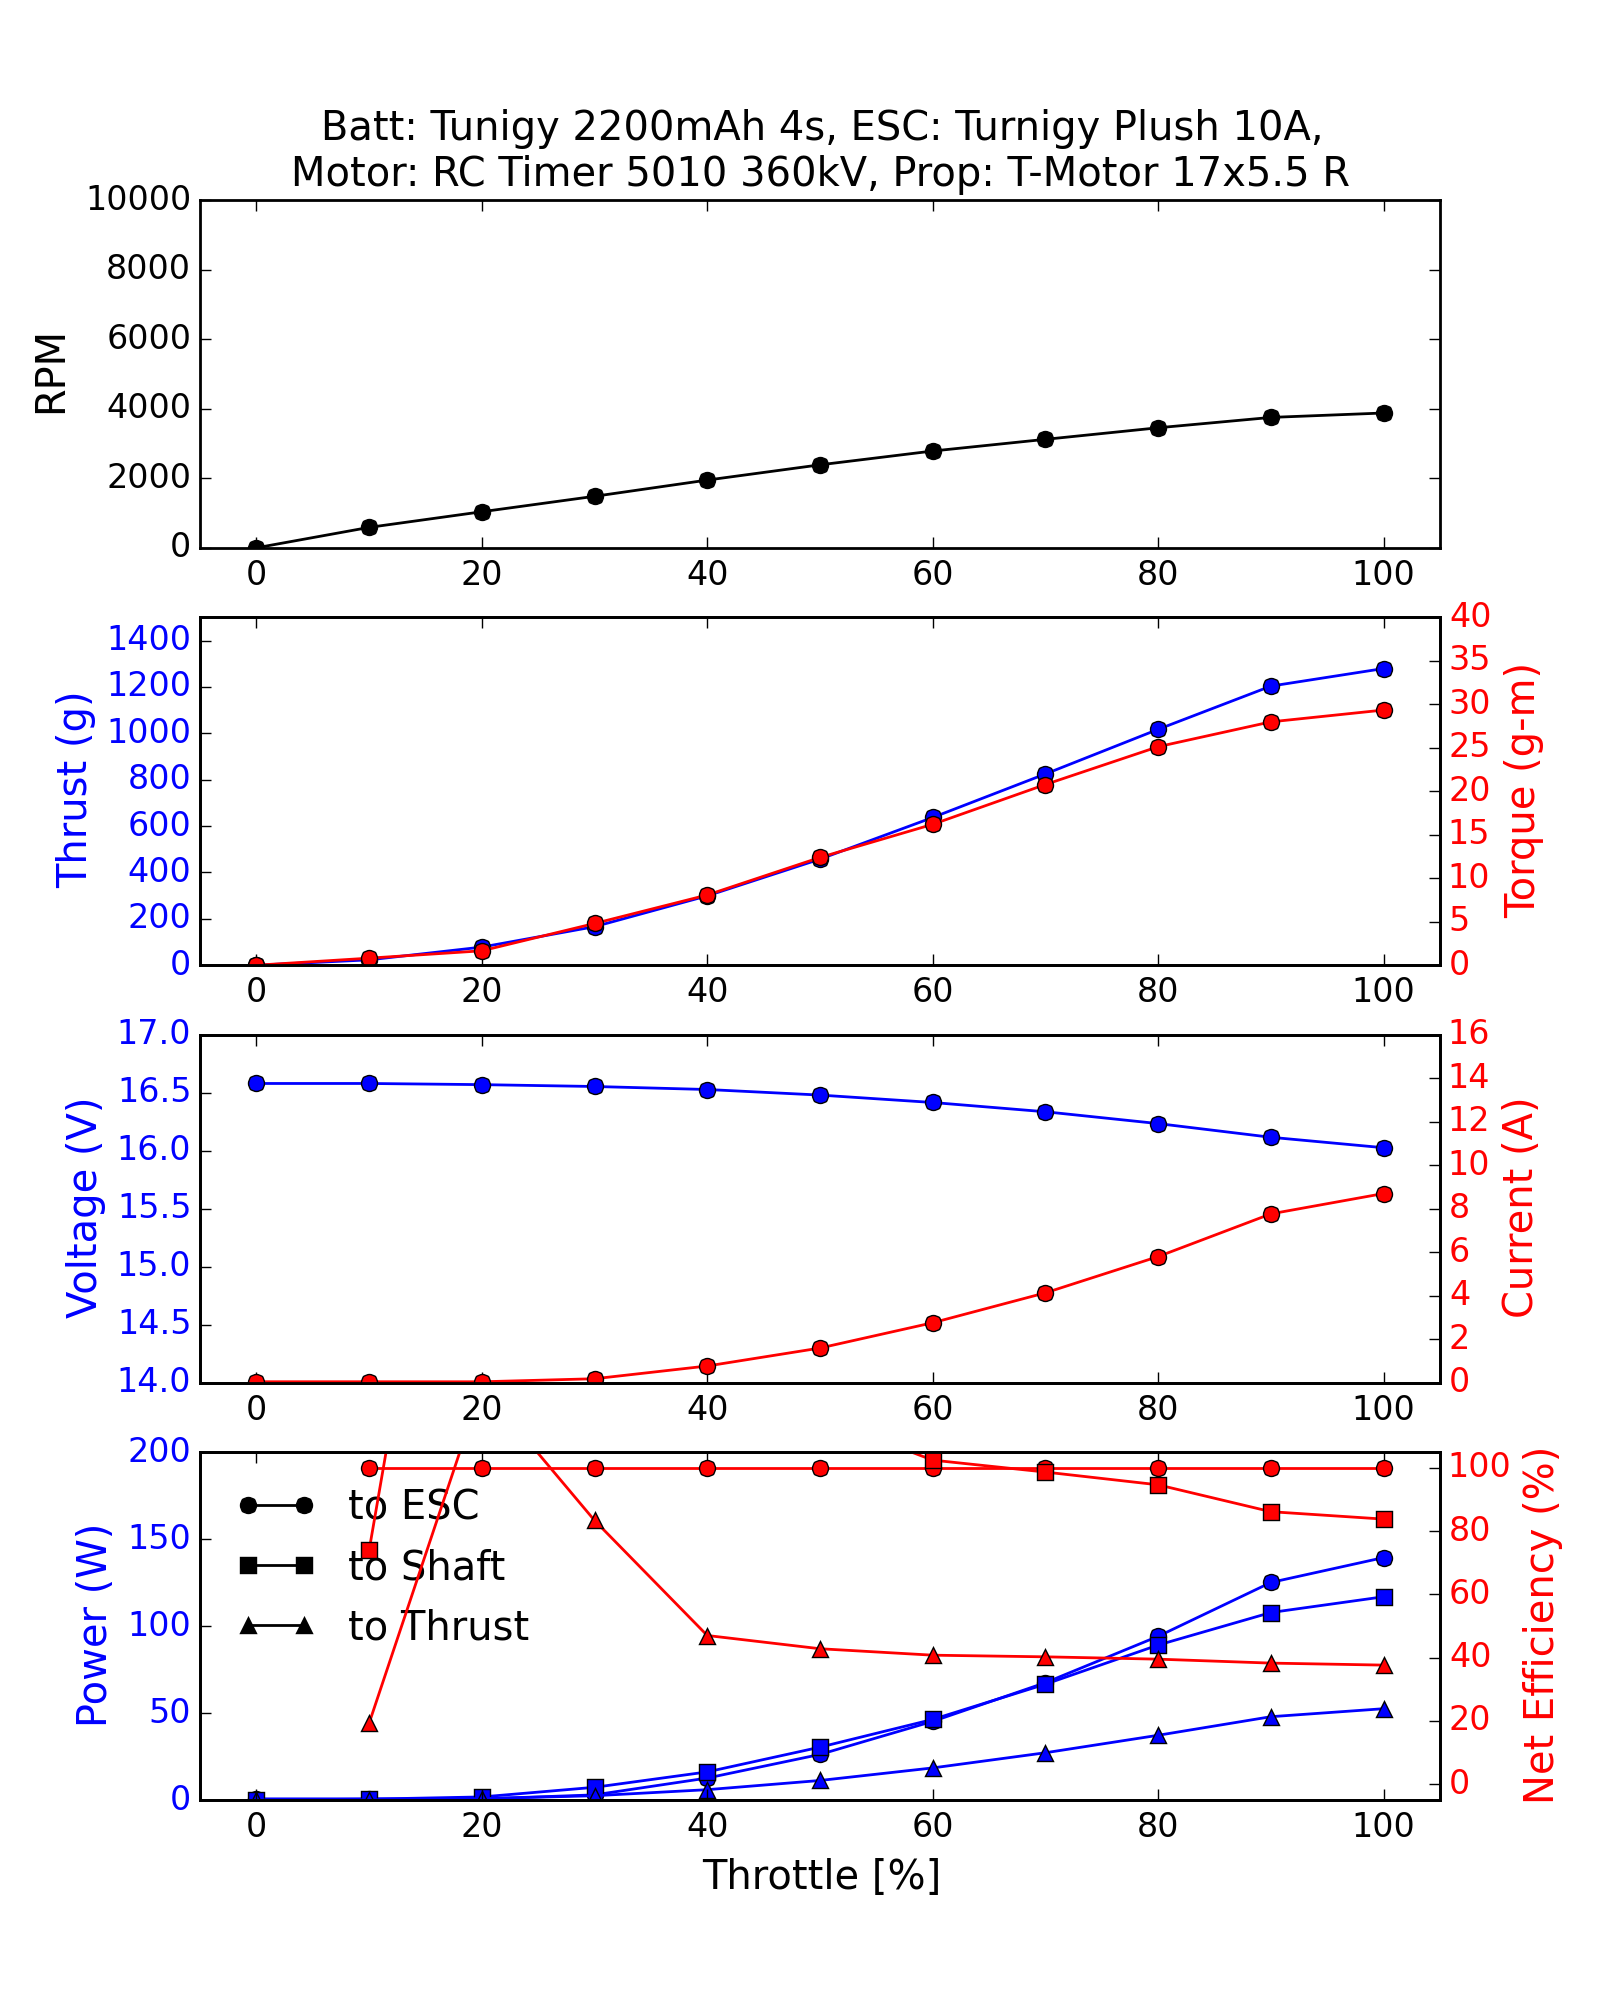

The table this chart was drawn from, first rows:
Batt: Tunigy 2200mAh 4s, ESC: Turnigy Plush 10A, Motor: RC Timer 5010 360kV, Prop: T-Motor 17x5.5 R
Throttle [%], RPM, Thrust [g], Torque [g-m], Voltage [V], Current [A], Power_to_ESC [W], Power_to_Shaft [W], Power_to_Thrust [W], Efficiency-Battery_to_Shaft [%], Efficiency-Shaft_to_Thrust [%]
0.0, 0.0, 0.006, -0.0, 16.58, 0.04, 0.6632, -0.0, 0.0, nan, nan
10.0, 587.6, 23.14, 0.812, 16.58, 0.04, 0.6632, 0.4902, 0.1277, 73.91, 26.05
20.0, 1037, 78.14, 1.658, 16.57, 0.038, 0.6297, 1.767, 0.7924, 280.6, 44.85
30.0, 1481, 166.2, 4.8, 16.55, 0.178, 2.947, 7.304, 2.458, 247.9, 33.65
40.0, 1948, 299.2, 8.076, 16.53, 0.764, 12.63, 16.16, 5.938, 128, 36.74
50.0, 2386, 457.5, 12.39, 16.48, 1.59, 26.2, 30.38, 11.22, 115.9, 36.95
60.0, 2783, 637.1, 16.2, 16.42, 2.754, 45.21, 46.33, 18.44, 102.5, 39.81
70.0, 3119, 824.9, 20.78, 16.34, 4.13, 67.47, 66.6, 27.17, 98.71, 40.8
80.0, 3452, 1017, 25.13, 16.23, 5.798, 94.12, 89.11, 37.22, 94.67, 41.77
90.0, 3749, 1204, 27.99, 16.12, 7.762, 125.1, 107.8, 47.9, 86.18, 44.43
100.0, 3876, 1279, 29.35, 16.03, 8.698, 139.4, 116.9, 52.5, 83.84, 44.92
